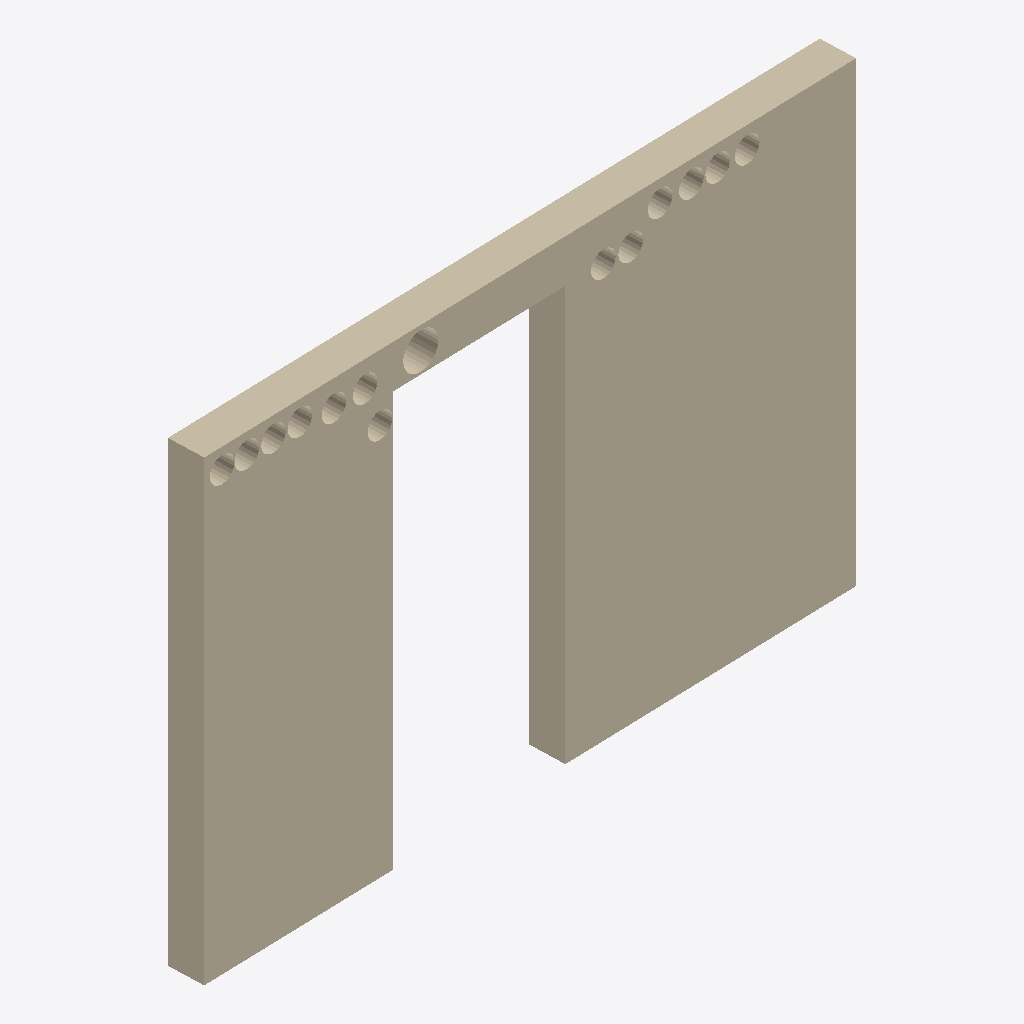
Isometric view of an IFC building model (IFC-SPF (STEP), schema IFC2X3, length unit millimetre), seen from the south-west, elements coloured by IFC class: 1 wall (beige).
Extent 3.4 m × 0.3 m × 2.3 m (x, y, z). Elements (1): 1 IfcWallStandardCase.

HEADER;
FILE_DESCRIPTION(('ViewDefinition [CoordinationView_V2.0]'),'2;1');
FILE_NAME('','2017-05-24T15:20:25',(''),(''),'The EXPRESS Data Manager Version 5.02.0100.07 : ','20170118_1100(x64) - Exporter 17.0.1117.0 - Alte','');
FILE_SCHEMA(('IFC2X3'));
ENDSEC;
DATA;
#101=IFCPROJECT('2ORk39AtD98vZcrACkHK9m',#41,'15031',$,$,'Elverum Helsehus','Arbeidstegning',(#93),#88);
#2625130=IFCWALLSTANDARDCASE('31pNMFw4X0XRkOF0ThZ3Wd',#41,'Basic Wall:Innervegg Betong 180:1366723',$,'Basic Wall:Innervegg Betong 180:1360449',#2625110,#2625128,'1366723');
ENDSEC;
